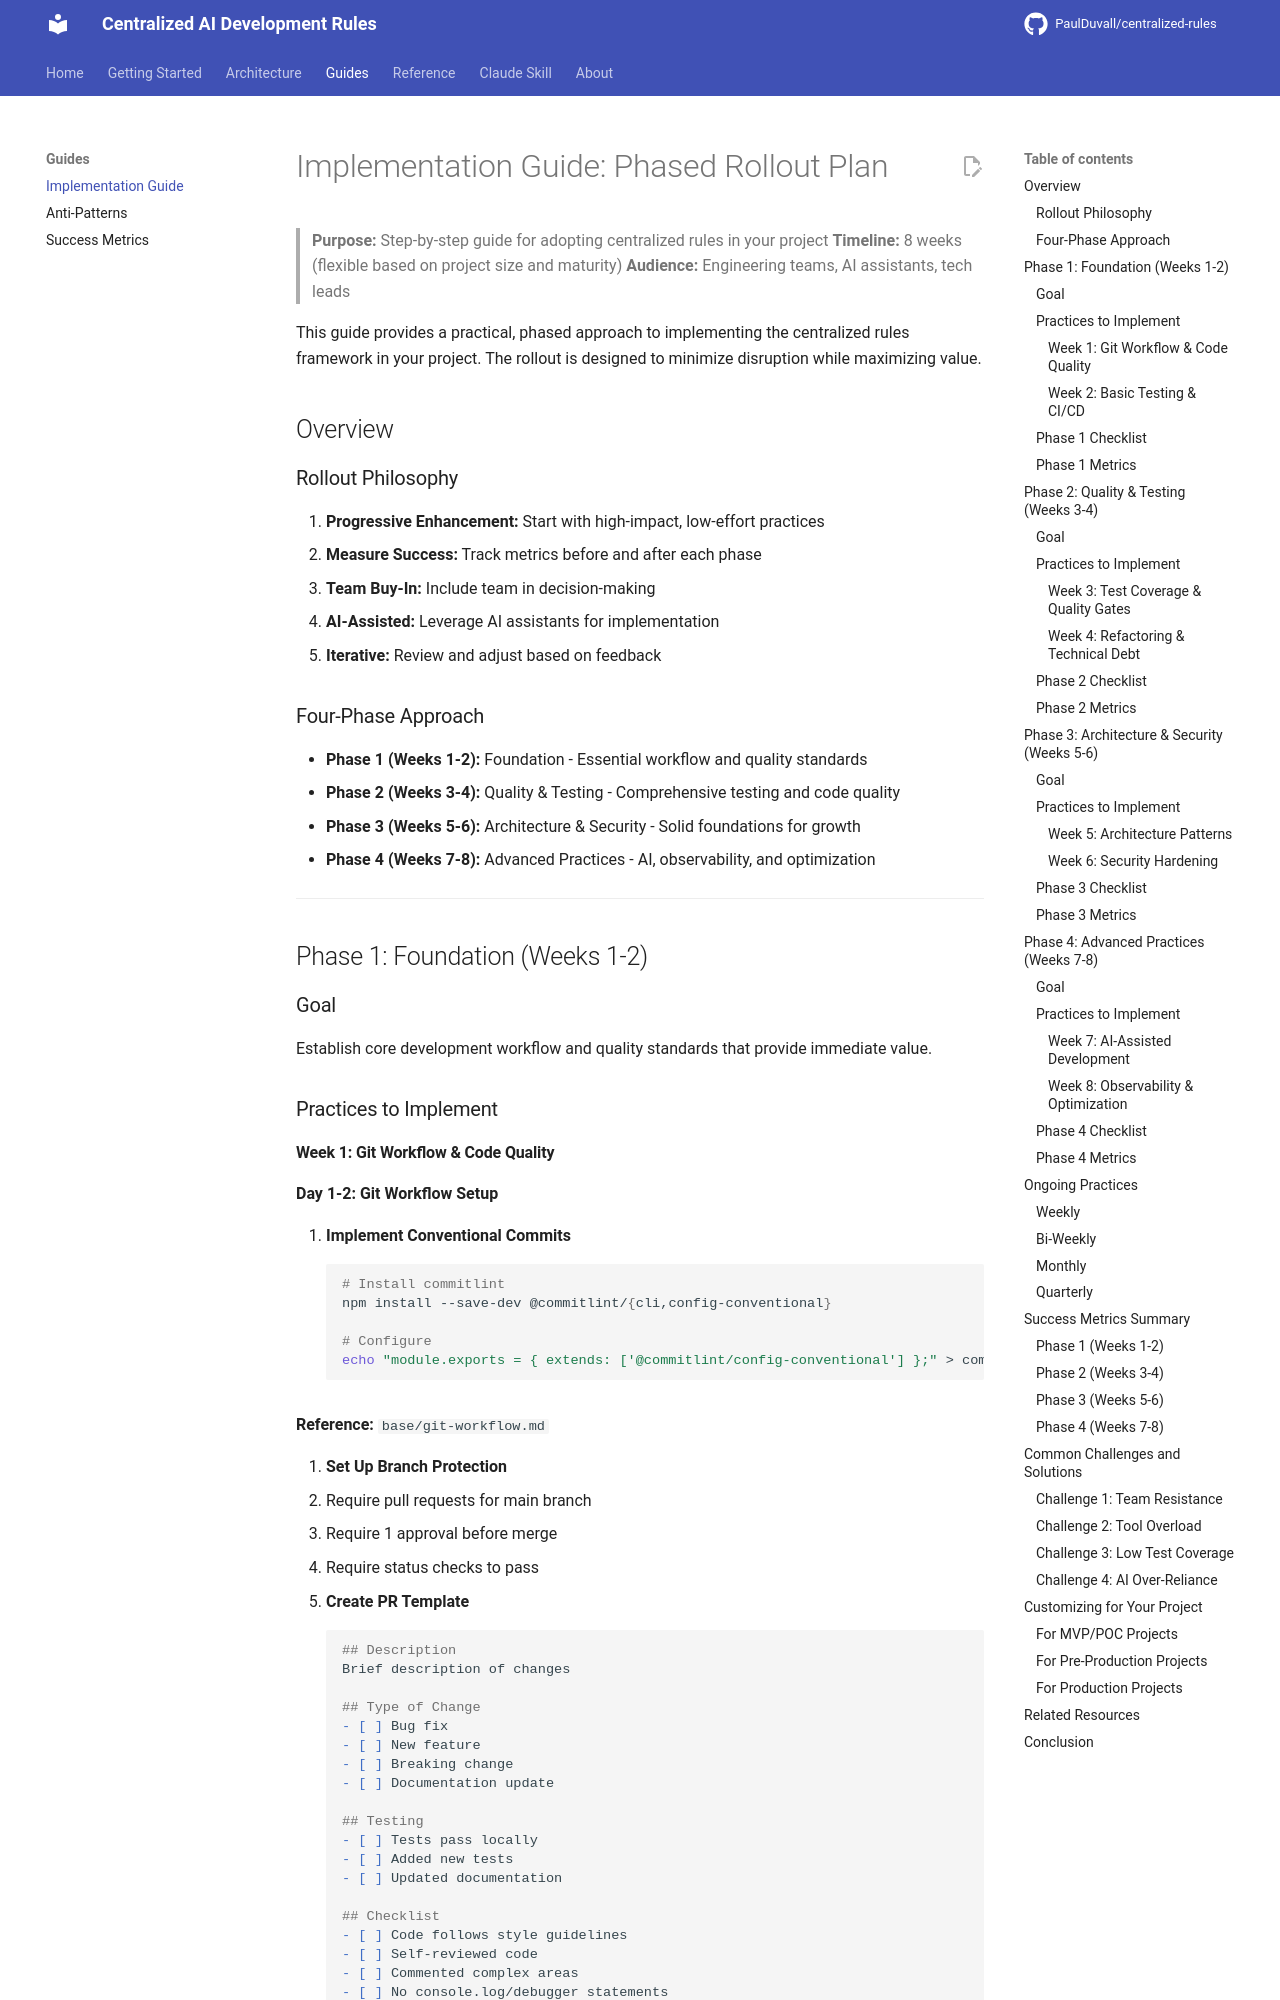

repository: PaulDuvall/centralized-rules · page: IMPLEMENTATION_GUIDE/index.html · generator: mkdocs

# Implementation Guide: Phased Rollout Plan

> **Purpose:** Step-by-step guide for adopting centralized rules in your project
> **Timeline:** 8 weeks (flexible based on project size and maturity)
> **Audience:** Engineering teams, AI assistants, tech leads

This guide provides a practical, phased approach to implementing the centralized rules framework in your project. The rollout is designed to minimize disruption while maximizing value.

## Overview

### Rollout Philosophy

1. **Progressive Enhancement:** Start with high-impact, low-effort practices
2. **Measure Success:** Track metrics before and after each phase
3. **Team Buy-In:** Include team in decision-making
4. **AI-Assisted:** Leverage AI assistants for implementation
5. **Iterative:** Review and adjust based on feedback

### Four-Phase Approach

- **Phase 1 (Weeks 1-2):** Foundation - Essential workflow and quality standards
- **Phase 2 (Weeks 3-4):** Quality & Testing - Comprehensive testing and code quality
- **Phase 3 (Weeks 5-6):** Architecture & Security - Solid foundations for growth
- **Phase 4 (Weeks 7-8):** Advanced Practices - AI, observability, and optimization

---

## Phase 1: Foundation (Weeks 1-2)

### Goal
Establish core development workflow and quality standards that provide immediate value.

### Practices to Implement
